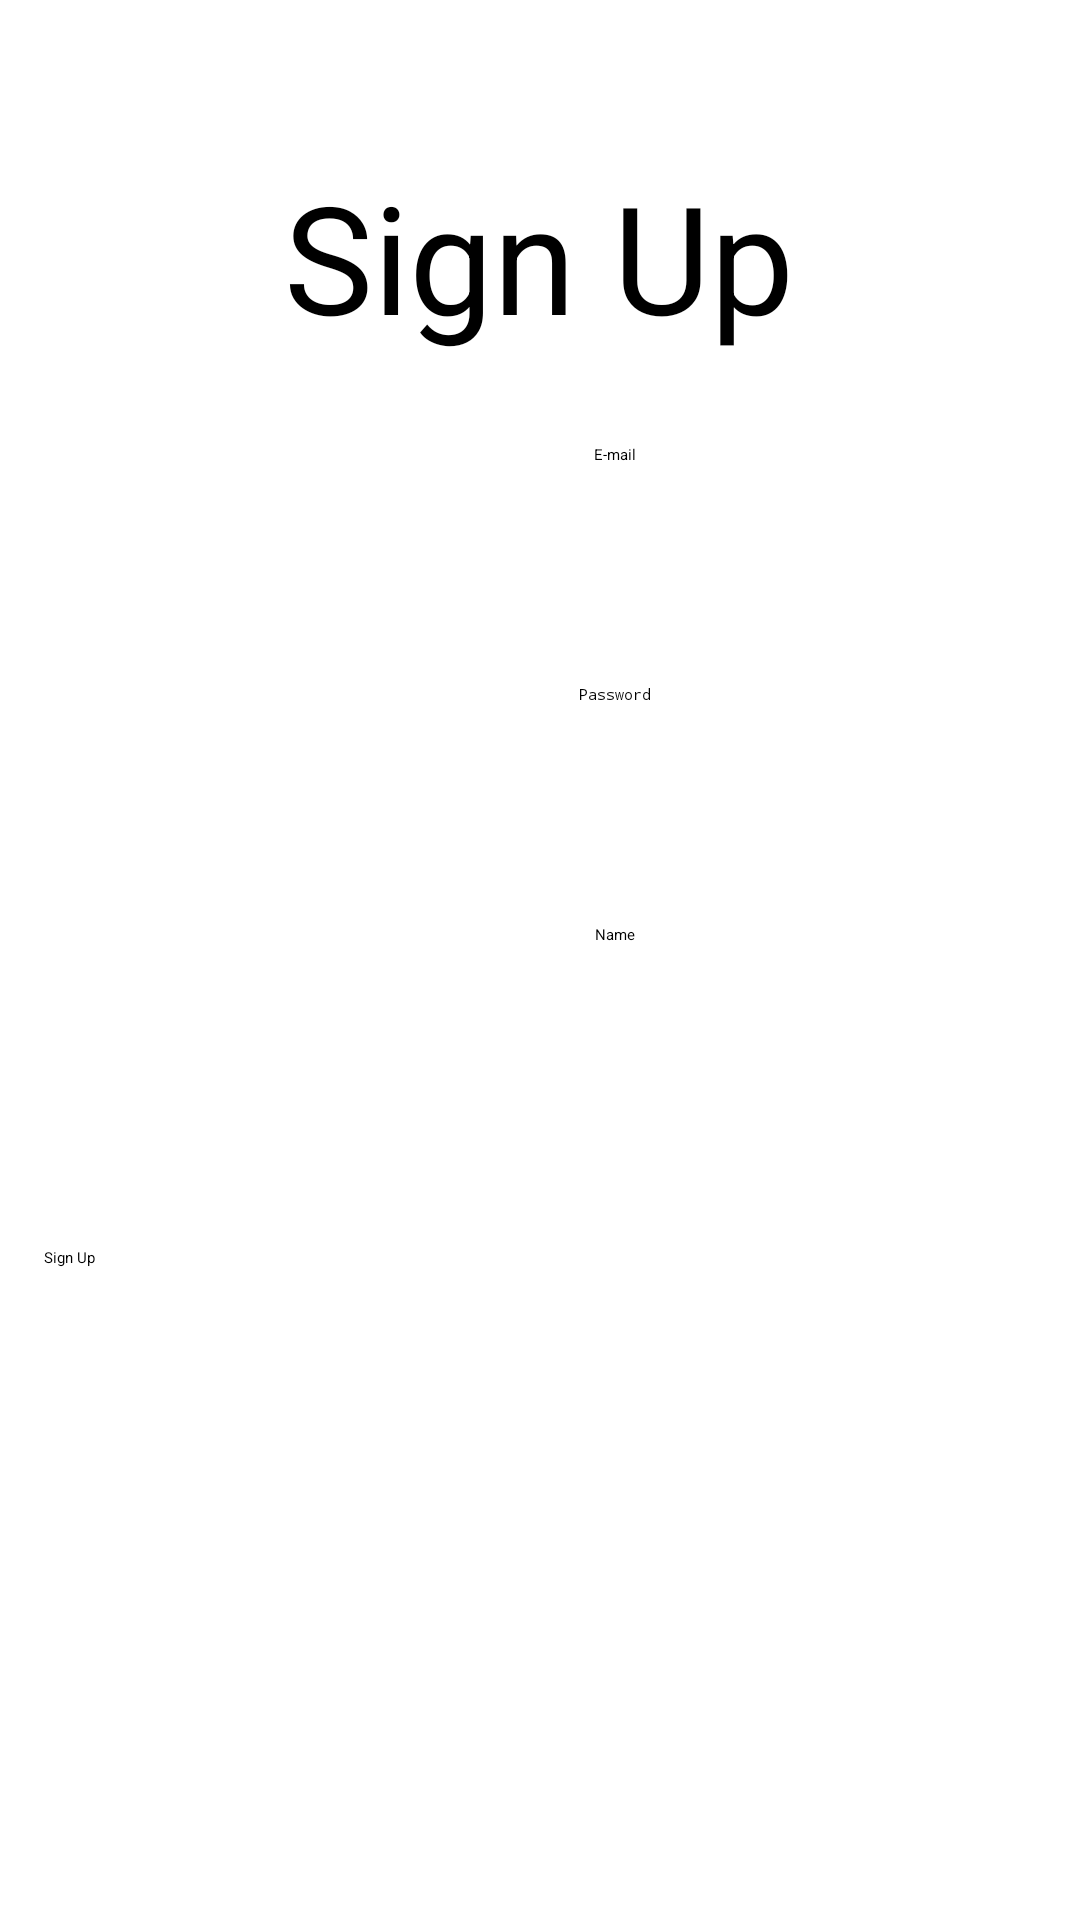

Layout XML and referenced resources for this Android screen:
<!-- AndroidManifest.xml: application theme Theme.MyApplication -->
<!-- res/layout/activity_signup.xml -->
<?xml version="1.0" encoding="utf-8"?>
<androidx.constraintlayout.widget.ConstraintLayout xmlns:android="http://schemas.android.com/apk/res/android"
    xmlns:app="http://schemas.android.com/apk/res-auto"
    xmlns:tools="http://schemas.android.com/tools"
    android:layout_width="match_parent"
    android:layout_height="match_parent"
    tools:context=".activities.SignUpActivity">

    <TextView
        android:id="@+id/textView"
        android:layout_width="wrap_content"
        android:layout_height="wrap_content"
        android:layout_marginStart="136dp"
        android:layout_marginTop="52dp"
        android:layout_marginEnd="137dp"
        android:layout_marginBottom="27dp"
        android:text="Sign Up"
        android:textSize="50dp"
        app:layout_constraintBottom_toTopOf="@+id/editText_email"
        app:layout_constraintEnd_toEndOf="parent"
        app:layout_constraintStart_toStartOf="parent"
        app:layout_constraintTop_toTopOf="parent" />

    <EditText
        android:id="@+id/editText_signup_email"
        android:layout_width="330dp"
        android:layout_height="50dp"
        android:layout_marginStart="40dp"
        android:layout_marginTop="148dp"
        android:layout_marginEnd="40dp"
        android:layout_marginBottom="25dp"
        android:ems="10"
        android:hint="E-mail"
        android:inputType="textEmailAddress"
        android:textAlignment="center"
        app:layout_constraintBottom_toTopOf="@+id/editText_password"
        app:layout_constraintEnd_toEndOf="parent"
        app:layout_constraintHorizontal_bias="0.0"
        app:layout_constraintStart_toStartOf="parent"
        app:layout_constraintTop_toTopOf="parent"
        app:layout_constraintVertical_bias="1.0" />

    <EditText
        android:id="@+id/editText_signup_name"
        android:layout_width="330dp"
        android:layout_height="50dp"
        android:layout_marginStart="40dp"
        android:layout_marginTop="30dp"
        android:layout_marginEnd="40dp"
        android:ems="10"
        android:hint="Name"
        android:inputType="textEmailAddress"
        android:textAlignment="center"
        app:layout_constraintEnd_toEndOf="parent"
        app:layout_constraintHorizontal_bias="0.0"
        app:layout_constraintStart_toStartOf="parent"
        app:layout_constraintTop_toBottomOf="@+id/editText_signup_password" />

    <EditText
        android:id="@+id/editText_signup_password"
        android:layout_width="330dp"
        android:layout_height="50dp"
        android:layout_marginStart="40dp"
        android:layout_marginTop="30dp"
        android:layout_marginEnd="40dp"
        android:layout_marginBottom="30dp"
        android:ems="10"
        android:hint="Password"
        android:inputType="textPassword"
        android:textAlignment="center"
        app:layout_constraintBottom_toTopOf="@+id/editText_signup_name"
        app:layout_constraintEnd_toEndOf="parent"
        app:layout_constraintHorizontal_bias="0.0"
        app:layout_constraintStart_toStartOf="parent"
        app:layout_constraintTop_toBottomOf="@+id/editText_signup_email" />

    <Button
        android:id="@+id/button_signup_finish"
        android:layout_width="330dp"
        android:layout_height="50dp"
        android:layout_marginStart="40dp"
        android:layout_marginTop="43dp"
        android:layout_marginEnd="41dp"
        android:layout_marginBottom="160dp"
        android:text="Sign Up"
        app:layout_constraintBottom_toBottomOf="parent"
        app:layout_constraintEnd_toEndOf="parent"
        app:layout_constraintStart_toStartOf="parent"
        app:layout_constraintTop_toBottomOf="@+id/editText_signup_name" />
</androidx.constraintlayout.widget.ConstraintLayout>
<!-- resources referenced by this layout -->
<resources>

</resources>
